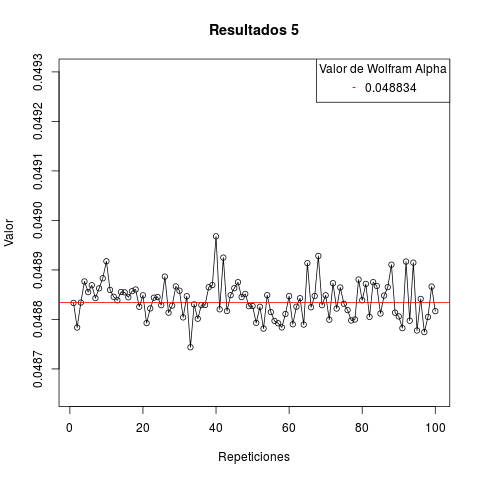

The data file committed next to this chart (first rows):
res
1, 0.04883
2, 0.04878
3, 0.04883
4, 0.04888
5, 0.04886
6, 0.04887
7, 0.04884
8, 0.04886
9, 0.04888
10, 0.04892
11, 0.04886
12, 0.04885
13, 0.04884
14, 0.04886
15, 0.04885
16, 0.04884
17, 0.04886
18, 0.04886
19, 0.04883
20, 0.04885
21, 0.04879
22, 0.04882
23, 0.04884
24, 0.04885
25, 0.04883
26, 0.04889
27, 0.04881
28, 0.04883
29, 0.04887
30, 0.04886
31, 0.0488
32, 0.04885
33, 0.04874
34, 0.04883
35, 0.0488
36, 0.04883
37, 0.04883
38, 0.04886
39, 0.04887
40, 0.04897
41, 0.04882
42, 0.04892
43, 0.04882
44, 0.04885
45, 0.04886
46, 0.04888
47, 0.04885
48, 0.04885
49, 0.04883
50, 0.04883
51, 0.04879
52, 0.04883
53, 0.04878
54, 0.04885
55, 0.04881
56, 0.0488
57, 0.04879
58, 0.04878
59, 0.04881
60, 0.04885
... 40 more rows
